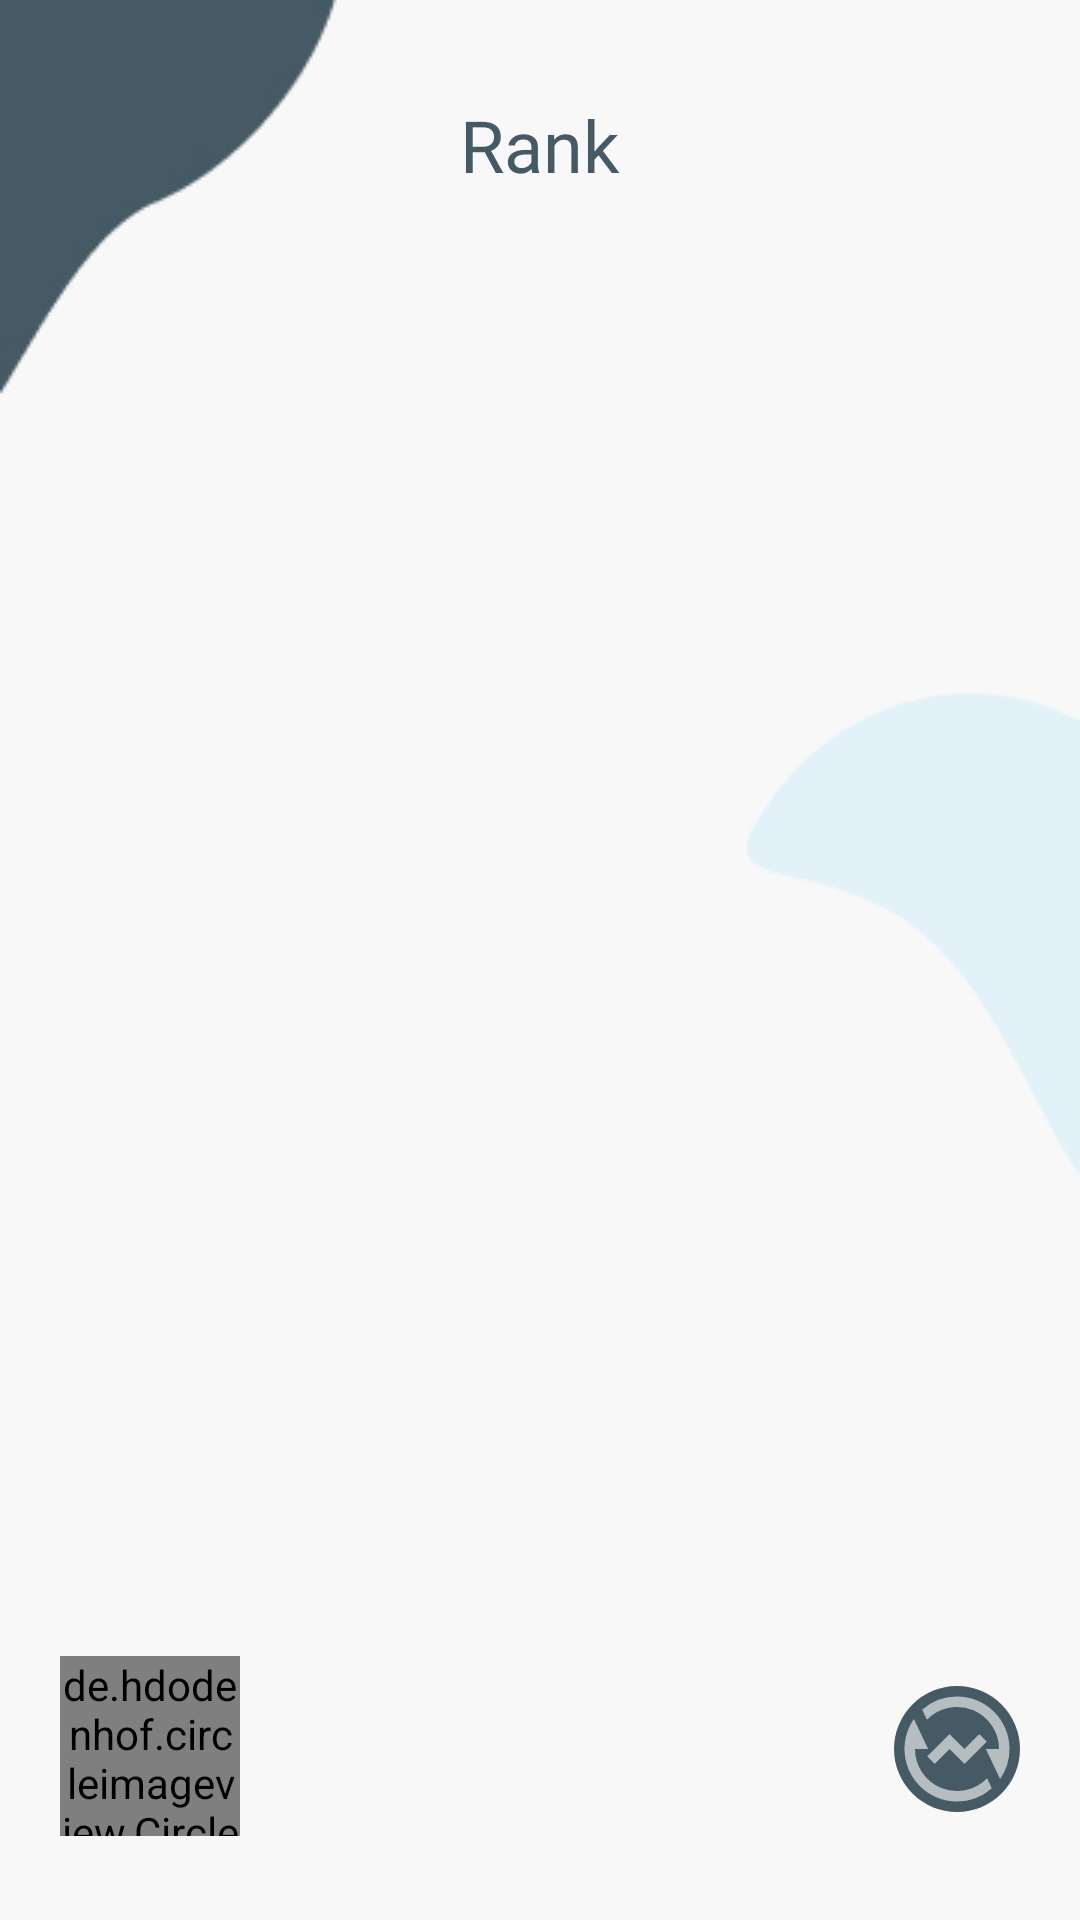

The Android layout XML behind this screen, and the referenced resources:
<!-- AndroidManifest.xml: application theme Theme.TapMe -->
<!-- res/layout/fragment_rank.xml -->
<?xml version="1.0" encoding="utf-8"?>
<RelativeLayout xmlns:android="http://schemas.android.com/apk/res/android"
    xmlns:tools="http://schemas.android.com/tools"
    android:layout_width="match_parent"
    android:layout_height="match_parent"
    android:background="@drawable/main_wallpaper"
    tools:context=".fragments.RankFragment">

    <TextView
        android:layout_width="match_parent"
        android:layout_height="wrap_content"
        android:layout_marginTop="32dp"
        android:fontFamily="@font/montserrat_bold"
        android:text="Rank"
        android:textAlignment="center"
        android:textColor="@color/navy_700"
        android:textSize="24sp" />

    <LinearLayout
        android:layout_width="match_parent"
        android:layout_height="wrap_content"
        android:layout_marginTop="86dp"
        android:layout_marginBottom="88dp">

        <androidx.recyclerview.widget.RecyclerView
            android:id="@+id/recycler_view_rank"
            android:layout_width="match_parent"
            android:layout_height="wrap_content"
            android:layout_margin="5dp">

        </androidx.recyclerview.widget.RecyclerView>


    </LinearLayout>

    <RelativeLayout
        android:layout_width="match_parent"
        android:layout_height="wrap_content"
        android:layout_marginStart="20dp"
        android:layout_marginEnd="20dp"
        android:layout_marginBottom="28dp"
        android:layout_alignParentBottom="true">

        <LinearLayout
            android:layout_width="match_parent"
            android:layout_height="42dp"
            android:background="@drawable/body_card_rank"
            android:backgroundTint="@color/gray_700"
            android:layout_marginTop="10dp"
            android:gravity="center_vertical">

                <TextView
                    android:id="@+id/tv_rank_username"
                    android:layout_width="wrap_content"
                    android:layout_height="wrap_content"
                    android:textSize="16sp"
                    android:layout_marginStart="68dp"
                    android:fontFamily="@font/roboto_medium"
                    android:textColor="@color/white"/>

                <TextView
                    android:id="@+id/tv_rank_score"
                    android:layout_width="match_parent"
                    android:layout_height="wrap_content"
                    android:gravity="end"
                    android:layout_marginEnd="58dp"
                    android:textSize="16sp"
                    android:fontFamily="@font/montserrat_bold"
                    android:textColor="@color/white"/>

        </LinearLayout>


        <RelativeLayout
            android:layout_width="60dp"
            android:layout_height="60dp"
            android:background="@drawable/oval_quest">

            <de.hdodenhof.circleimageview.CircleImageView
                android:id="@+id/img_rank_profile_picture"
                android:layout_width="64dp"
                android:layout_height="64dp" />

        </RelativeLayout>

        <RelativeLayout
            android:layout_width="match_parent"
            android:layout_height="wrap_content"
            android:gravity="end">

            <RelativeLayout
                android:id="@+id/btn_rank_to_change_option"
                android:layout_width="42dp"
                android:layout_height="42dp"
                android:layout_marginTop="10dp"
                android:background="@drawable/oval_quest"
                android:backgroundTint="@color/navy_700">

                <ImageView
                    android:layout_width="match_parent"
                    android:layout_height="match_parent"
                    android:background="@drawable/ic_exchange"
                    android:backgroundTint="@color/white" />

            </RelativeLayout>

        </RelativeLayout>

    </RelativeLayout>

    <RelativeLayout
        android:id="@+id/rank_change_score_layout"
        android:layout_width="match_parent"
        android:layout_height="match_parent"
        android:background="@color/black_transparent"
        android:visibility="gone">

        <RelativeLayout
            android:layout_width="match_parent"
            android:layout_height="151dp"
            android:layout_alignParentBottom="true"
            android:layout_marginStart="10dp"
            android:layout_marginEnd="10dp"
            android:layout_marginBottom="28dp"
            android:background="@drawable/body_card_rank">

            <LinearLayout
                android:layout_width="wrap_content"
                android:layout_height="match_parent"
                android:gravity="center"
                android:orientation="horizontal">

                <LinearLayout
                    android:layout_width="130dp"
                    android:layout_height="74dp"
                    android:layout_marginStart="25dp"
                    android:layout_marginEnd="8dp"
                    android:background="@drawable/shape_home"
                    android:backgroundTint="@color/navy_700"
                    android:orientation="vertical">

                    <TextView
                        android:layout_width="match_parent"
                        android:layout_height="wrap_content"
                        android:layout_marginTop="8dp"
                        android:fontFamily="@font/montserrat_bold"
                        android:text="@string/point"
                        android:textAlignment="center"
                        android:textColor="@color/white"
                        android:textSize="16sp" />

                    <EditText
                        android:id="@+id/et_rank_point"
                        android:layout_width="110dp"
                        android:layout_height="32dp"
                        android:layout_gravity="center"
                        android:layout_marginTop="3dp"
                        android:background="@color/white"
                        android:inputType="number" />

                </LinearLayout>

                <RelativeLayout
                    android:id="@+id/btn_rank_change"
                    android:layout_width="42dp"
                    android:layout_height="42dp"
                    android:layout_marginEnd="8dp"
                    android:background="@drawable/oval_quest"
                    android:backgroundTint="@color/navy_700">

                    <ImageView
                        android:layout_width="match_parent"
                        android:layout_height="match_parent"
                        android:background="@drawable/ic_exchange"
                        android:backgroundTint="@color/white" />

                </RelativeLayout>

                <LinearLayout
                    android:layout_width="130dp"
                    android:layout_height="74dp"
                    android:layout_marginEnd="25dp"
                    android:background="@drawable/shape_home"
                    android:backgroundTint="@color/gray_700"
                    android:orientation="vertical">

                    <TextView
                        android:layout_width="match_parent"
                        android:layout_height="wrap_content"
                        android:layout_marginTop="8dp"
                        android:fontFamily="@font/montserrat_bold"
                        android:text="@string/score"
                        android:textAlignment="center"
                        android:textColor="@color/white"
                        android:textSize="16sp" />

                    <TextView
                        android:id="@+id/tv_rank_point_to_score"
                        android:layout_width="match_parent"
                        android:layout_height="wrap_content"
                        android:fontFamily="@font/montserrat_bold"
                        android:text="0"
                        android:textAlignment="center"
                        android:textColor="@color/white"
                        android:textSize="27sp" />

                </LinearLayout>


            </LinearLayout>

        </RelativeLayout>

    </RelativeLayout>

</RelativeLayout>
<!-- resources referenced by this layout -->
<resources>
  <color name="black_transparent">#33000000</color>
  <color name="gray_700">#808E95</color>
  <color name="navy_700">#455A64</color>
  <color name="white">#FFFFFF</color>
  <!-- drawable ic_exchange (drawable-anydpi) -->
  <?xml version="1.0" encoding="utf-8"?>
  <vector xmlns:android="http://schemas.android.com/apk/res/android"
      android:width="24dp"
      android:height="24dp"
      android:viewportWidth="24"
      android:viewportHeight="24"
      android:alpha="0.6">
  
      <path
          android:fillColor="#333333"
          android:pathData="M5.373 4.51A9.962 9.962 0 0 1 12 2c5.523 0 10 4.477 10 10a9.954 9.954 0 0 1-1.793 5.715L17.5 12H20A8 8 0 0 0 6.274 6.413l-0.9-1.902zm13.254 14.98A9.962 9.962 0 0 1 12 22C6.477 22 2 17.523 2 12c0-2.125 0.663 -4.095 1.793-5.715L6.5 12H4a8 8 0 0 0 13.726 5.587l0.9 1.902zm-5.213-4.662L10.586 12l-2.829 2.828-1.414-1.414 4.243-4.242L13.414 12l2.829-2.828 1.414 1.414-4.243 4.242z" />
  </vector>
  <!-- drawable main_wallpaper: jpg bitmap (drawable, 12899 bytes) -->
  <!-- drawable oval_quest (drawable) -->
  <?xml version="1.0" encoding="utf-8"?>
  <shape
      xmlns:android="http://schemas.android.com/apk/res/android"
      android:shape="oval">
  
      <solid android:color="@color/white"/>
  
      <size
          android:width="42dp"
          android:height="42dp"/>
  
  </shape>
  <string name="point">POINT</string>
  <string name="score">SCORE</string>
  <style name="Theme.TapMe" parent="Theme.MaterialComponents.DayNight.NoActionBar">
          
          <item name="colorPrimary">@color/navy_700</item>
          <item name="colorPrimaryVariant">@color/navy_500</item>
          <item name="colorOnPrimary">@color/white</item>
          
          <item name="colorSecondary">@color/gray_700</item>
          <item name="colorSecondaryVariant">@color/gray_500</item>
          <item name="colorOnSecondary">@color/black</item>
          
          <item name="android:statusBarColor" tools:targetApi="l">?attr/colorPrimaryVariant</item>
          
      </style>
  <color name="navy_500">#AEAEAE</color>
  <color name="gray_500">#B0BEC5</color>
  <color name="black">#000000</color>
</resources>
